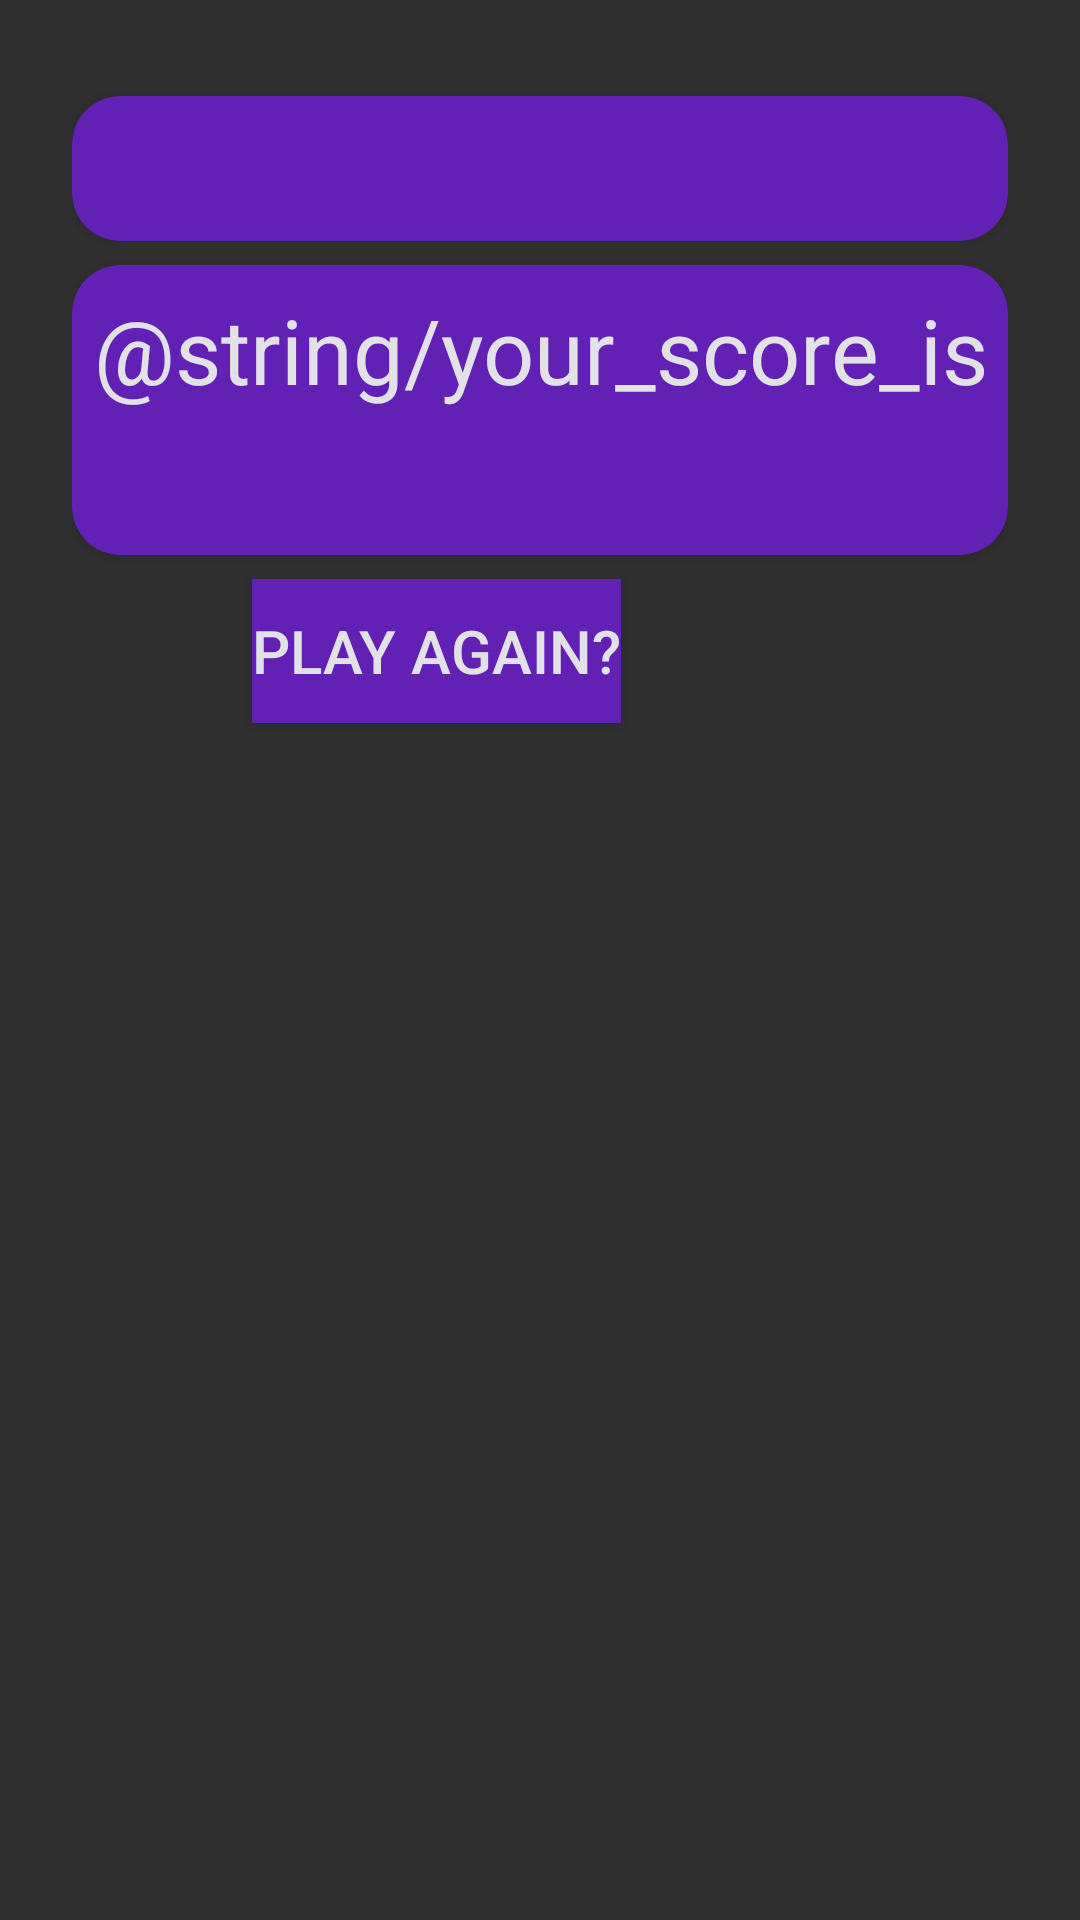

Produce the Android XML layout that renders to this screen, including the resource entries it uses.
<!-- AndroidManifest.xml: application theme Theme.AppCompat.NoActionBar -->
<!-- res/layout/activity_resultpage.xml -->
<?xml version="1.0" encoding="utf-8"?>
<android.support.v7.widget.LinearLayoutCompat xmlns:android="http://schemas.android.com/apk/res/android"
    xmlns:app="http://schemas.android.com/apk/res-auto"
    android:layout_width="match_parent"
    android:layout_height="wrap_content"
    android:orientation="vertical"
    android:padding="24dp">

    <android.support.v7.widget.CardView
        android:layout_width="match_parent"
        android:layout_height="wrap_content"
        android:layout_marginTop="8dp"
        android:padding="16dp"
        app:cardBackgroundColor="#6320b5"
        app:cardCornerRadius="16dp">

        <TextView
            android:id="@+id/player_name"
            android:layout_width="match_parent"
            android:layout_height="wrap_content"
            android:layout_marginTop="8dp"
            android:textAlignment="center"
            android:textColor="#E1E2E7"
            android:textSize="30sp"
            />

    </android.support.v7.widget.CardView>

    <android.support.v7.widget.CardView
        android:layout_width="match_parent"
        android:layout_height="wrap_content"
        android:layout_marginTop="8dp"
        android:padding="16dp"
        app:cardBackgroundColor="#6320b5"
        app:cardCornerRadius="16dp">

        <android.support.v7.widget.LinearLayoutCompat
            android:layout_width="match_parent"
            android:layout_height="wrap_content"
            android:orientation="vertical">

            <TextView
                android:id="@+id/title_for_player_score"
                android:layout_width="match_parent"
                android:layout_height="wrap_content"
                android:layout_marginTop="8dp"
                android:text="@string/your_score_is"
                android:textAlignment="center"
                android:textColor="#E1E2E7"
                android:textSize="30sp" />

            <TextView
                android:id="@+id/player_score"
                android:layout_width="match_parent"
                android:layout_height="wrap_content"
                android:layout_marginTop="8dp"
                android:textAlignment="center"
                android:textColor="#E1E2E7"
                android:textSize="30sp" />
        </android.support.v7.widget.LinearLayoutCompat>
    </android.support.v7.widget.CardView>

    <Button
        android:id="@+id/playagain_button"
        android:layout_width="wrap_content"
        android:layout_height="wrap_content"
        android:layout_marginStart="60dp"
        android:layout_marginTop="8dp"
        android:background="#6320b5"
        android:text="@string/play_again"
        android:textAlignment="center"
        android:textColor="#E1E2E7"
        android:textSize="20sp" />

</android.support.v7.widget.LinearLayoutCompat>
<!-- resources referenced by this layout -->
<resources>
  <string name="play_again">Play Again?</string>
</resources>
